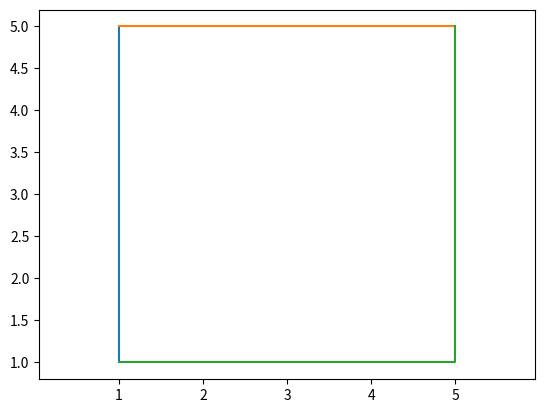

The script that saved this image:
import matplotlib.pyplot as plt
 
plt.plot([1, 1, 1], [1, 1, 5])
plt.plot([1, 1, 5], [5, 5, 5])
plt.plot([5, 5, 1], [5, 1, 1])

plt.axis('equal')

plt.savefig('fig_task1.png')